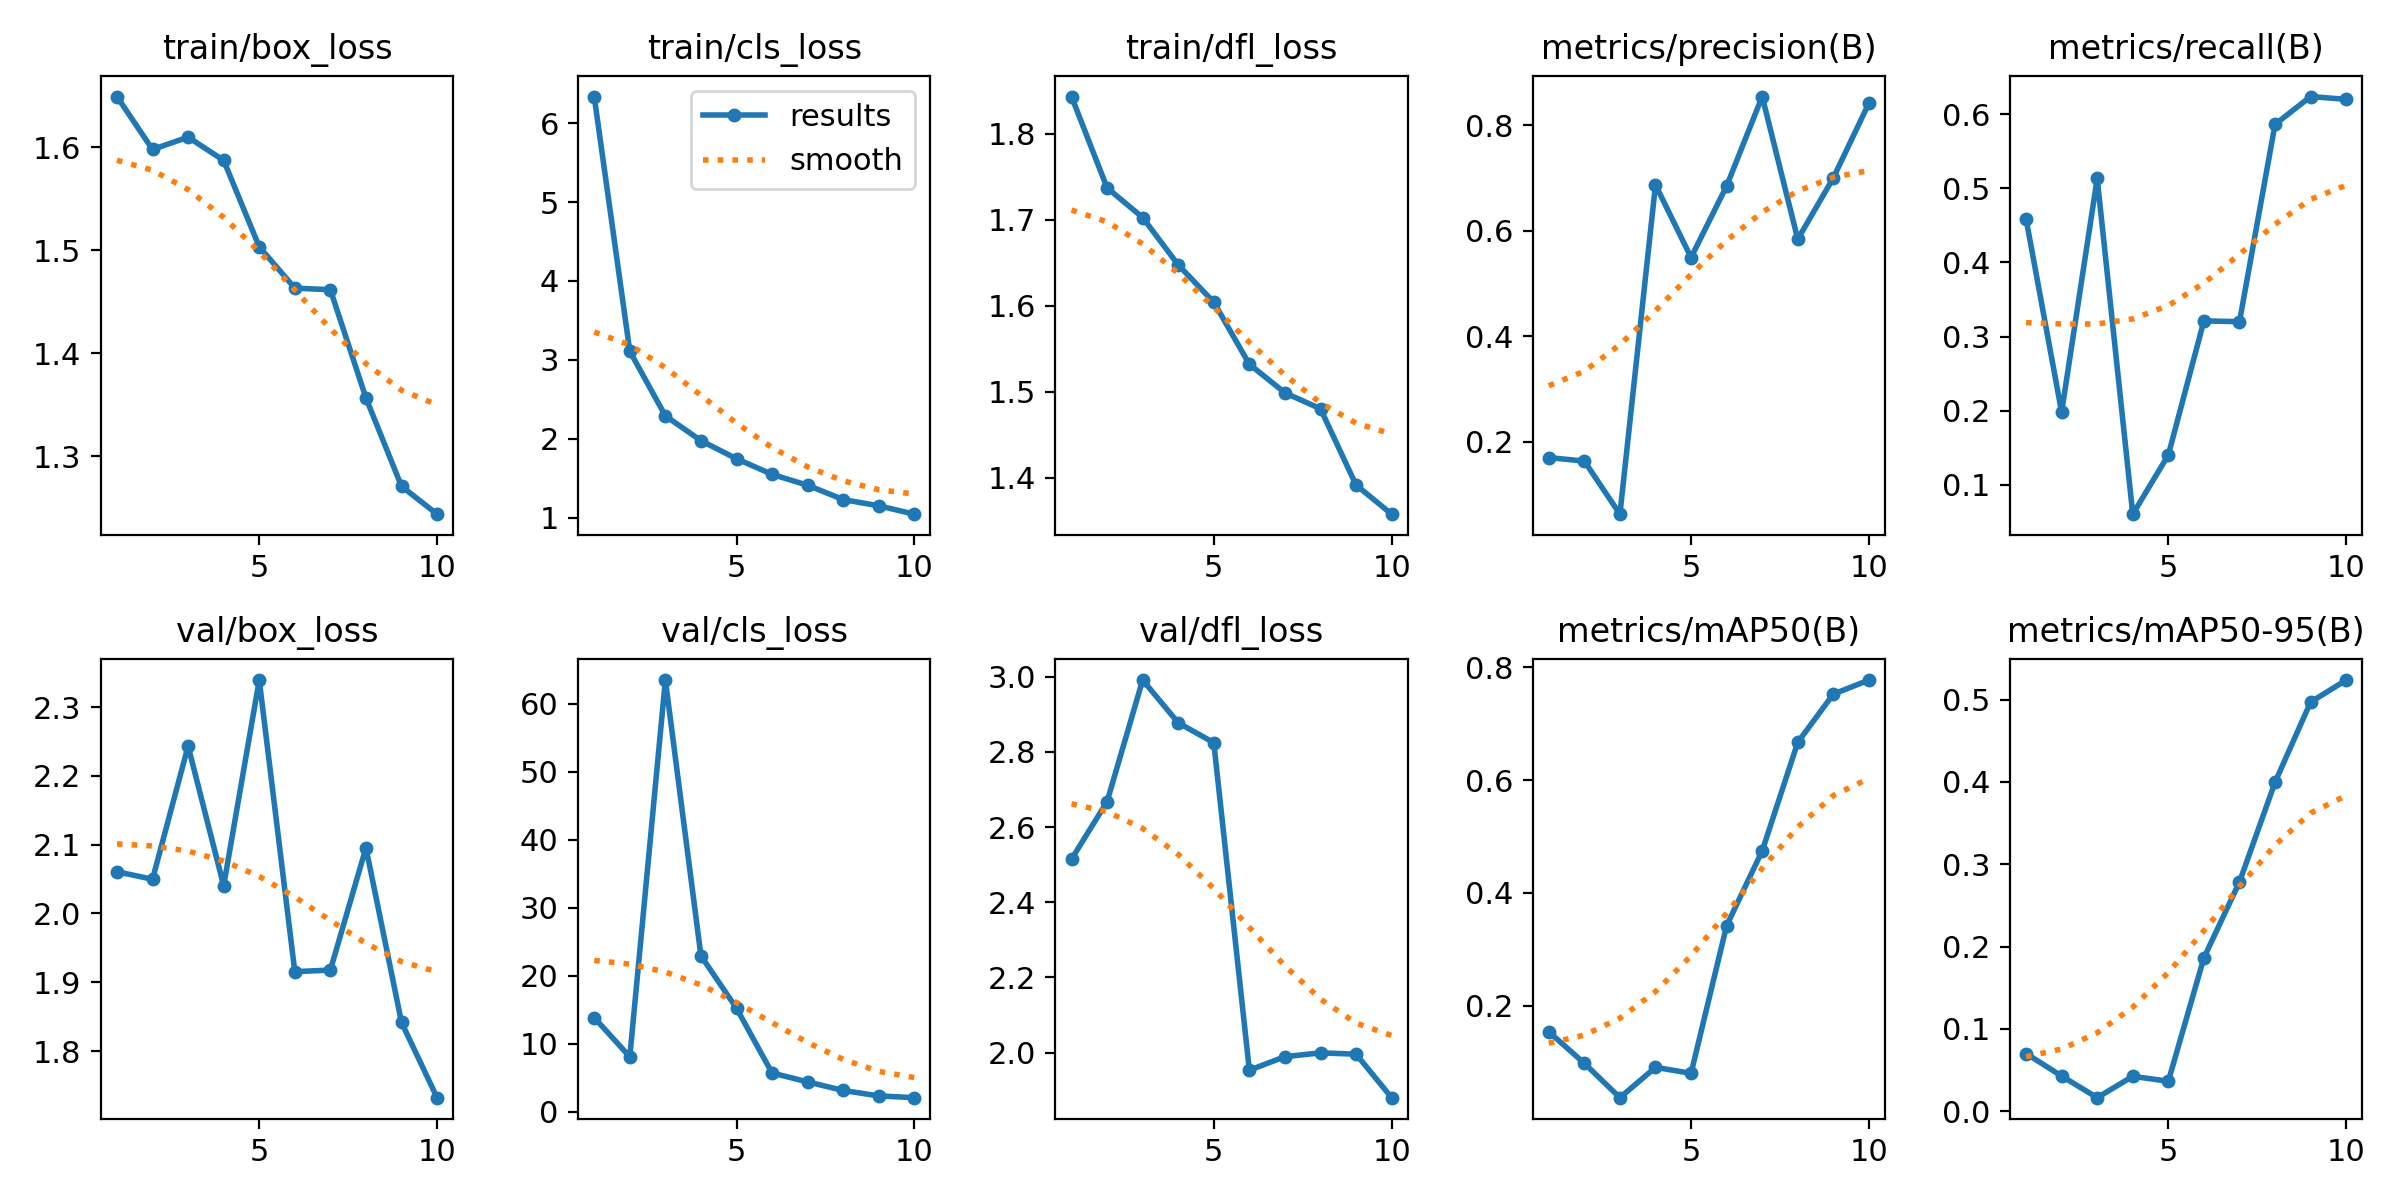

The file beside this chart, header and first rows:
epoch, time, train/box_loss, train/cls_loss, train/dfl_loss, metrics/precision(B), metrics/recall(B), metrics/mAP50(B), metrics/mAP50-95(B), val/box_loss, val/cls_loss, val/dfl_loss, lr/pg0, lr/pg1, lr/pg2
1, 12.92, 1.649, 6.338, 1.843, 0.1702, 0.459, 0.154, 0.07024, 2.061, 13.81, 2.514, 0.0005292, 0.0005292, 0.0005292
2, 20.49, 1.598, 3.11, 1.737, 0.1636, 0.1979, 0.09819, 0.04287, 2.05, 8.039, 2.667, 0.0009775, 0.0009775, 0.0009775
3, 26.83, 1.61, 2.29, 1.703, 0.06293, 0.5134, 0.03728, 0.0166, 2.243, 63.47, 2.991, 0.001316, 0.001316, 0.001316
4, 33.22, 1.587, 1.976, 1.647, 0.6875, 0.06, 0.09102, 0.04251, 2.04, 22.9, 2.877, 0.001172, 0.001172, 0.001172
5, 40.23, 1.503, 1.746, 1.604, 0.5496, 0.14, 0.08044, 0.03659, 2.339, 15.19, 2.824, 0.001007, 0.001007, 0.001007
6, 46.1, 1.463, 1.548, 1.532, 0.6852, 0.3211, 0.3421, 0.1864, 1.915, 5.661, 1.953, 0.0008418, 0.0008418, 0.0008418
7, 53.45, 1.462, 1.41, 1.499, 0.8548, 0.32, 0.4746, 0.2786, 1.918, 4.356, 1.989, 0.0006768, 0.0006768, 0.0006768
8, 59.87, 1.356, 1.228, 1.48, 0.5844, 0.5866, 0.667, 0.3996, 2.095, 3.094, 1.999, 0.0005118, 0.0005118, 0.0005118
9, 66.97, 1.271, 1.15, 1.392, 0.7007, 0.6241, 0.7524, 0.497, 1.842, 2.297, 1.996, 0.0003467, 0.0003467, 0.0003467
10, 73.33, 1.244, 1.044, 1.358, 0.8423, 0.6204, 0.7773, 0.5238, 1.732, 2.035, 1.88, 0.0001817, 0.0001817, 0.0001817
